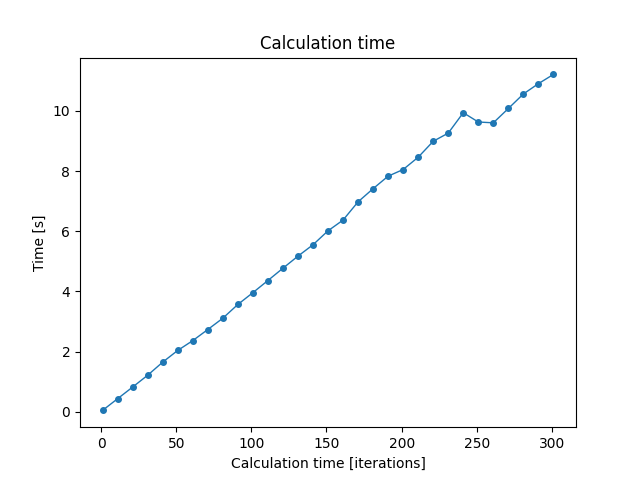

Data behind this chart, as committed beside it:
iterations; min; mean; max
1; 0.04391; 0.04663; 0.06068
11; 0.4219; 0.4345; 0.4508
21; 0.8113; 0.8217; 0.8342
31; 1.192; 1.215; 1.27
41; 1.628; 1.65; 1.672
51; 2.028; 2.039; 2.052
61; 2.298; 2.365; 2.433
71; 2.654; 2.734; 2.801
81; 3.036; 3.11; 3.204
91; 3.547; 3.567; 3.594
101; 3.913; 3.959; 3.985
111; 4.33; 4.364; 4.388
121; 4.744; 4.772; 4.808
131; 5.13; 5.174; 5.221
141; 5.487; 5.552; 5.59
151; 5.835; 6.016; 6.228
161; 6.324; 6.373; 6.414
171; 6.776; 6.979; 7.672
181; 7.261; 7.417; 7.719
191; 7.726; 7.833; 8.045
201; 7.804; 8.054; 8.186
211; 8.191; 8.463; 8.784
221; 8.586; 8.993; 9.645
231; 8.991; 9.264; 9.721
241; 9.467; 9.942; 11.36
251; 9.095; 9.634; 9.929
261; 9.3; 9.606; 9.826
271; 9.984; 10.08; 10.23
281; 10.48; 10.57; 10.69
291; 10.82; 10.91; 10.98
301; 10.75; 11.22; 11.51
